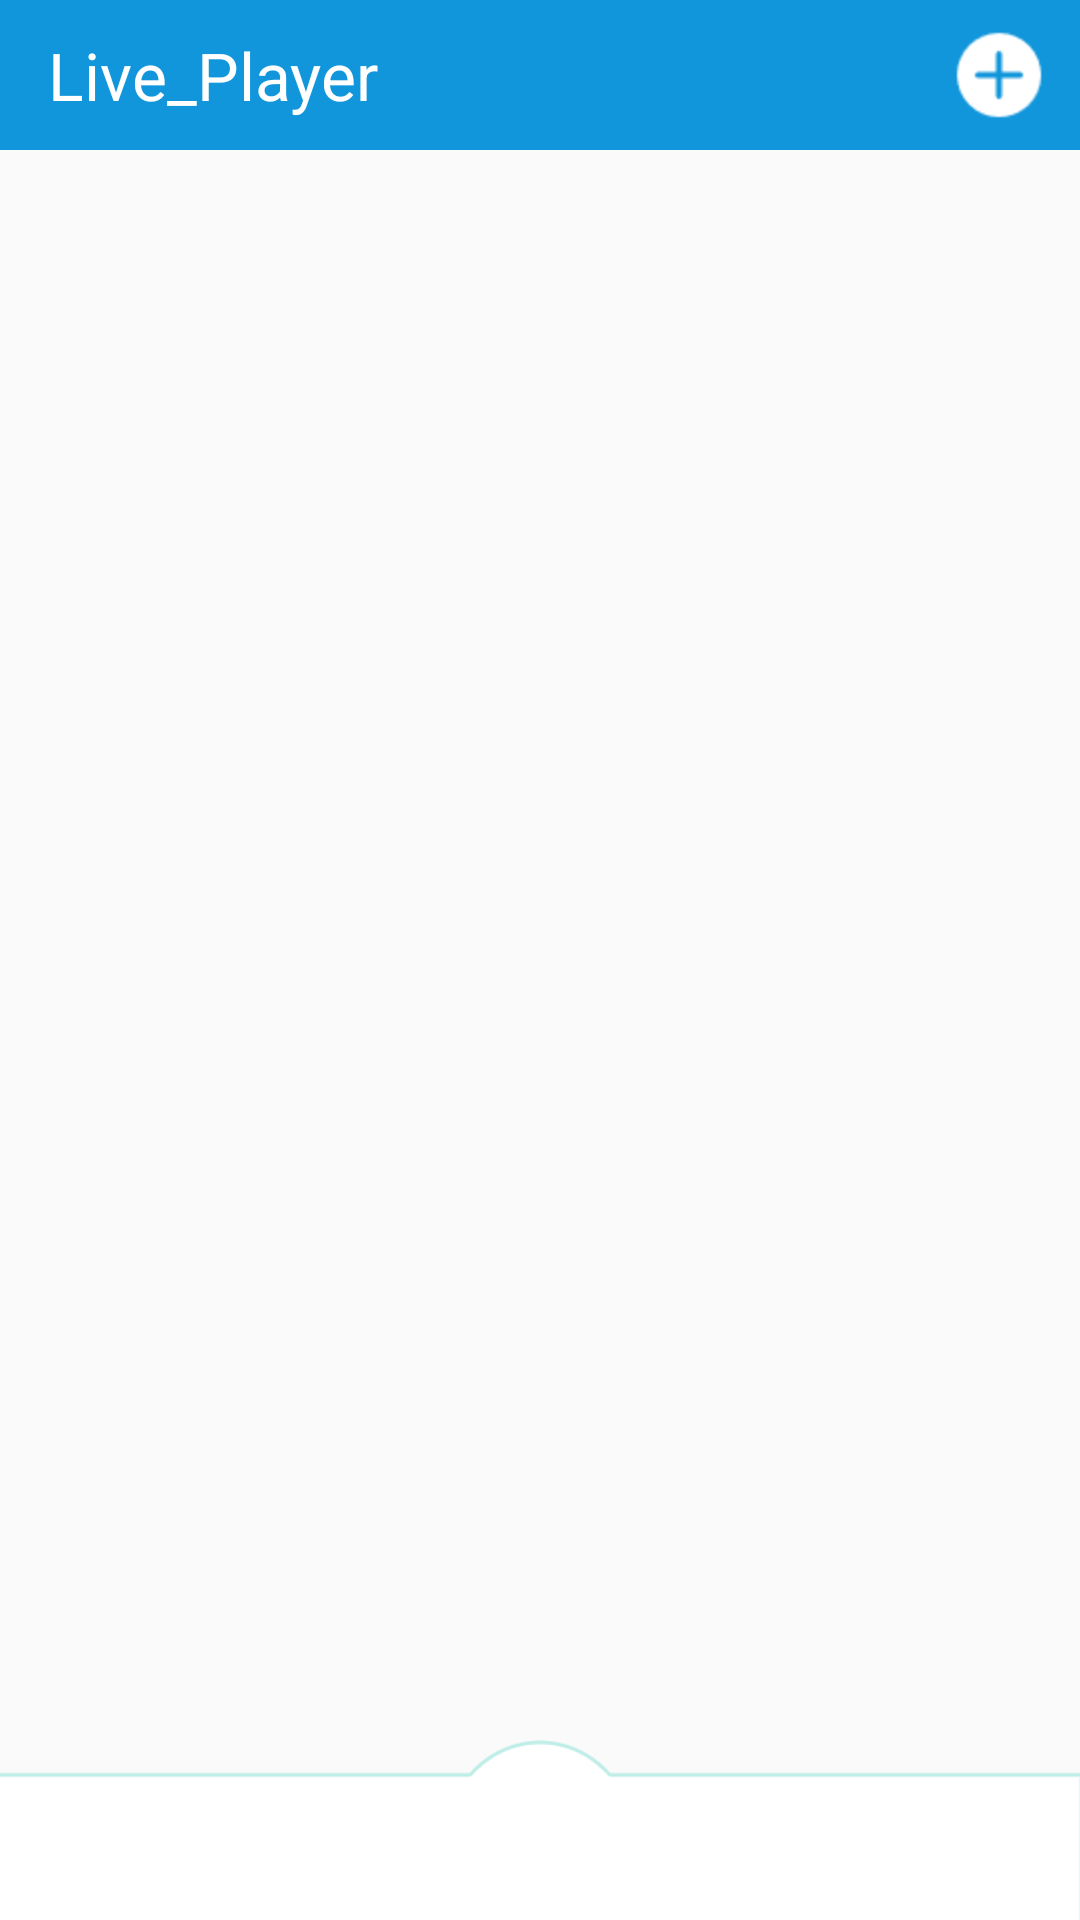

Android layout source for this screen:
<!-- AndroidManifest.xml: application theme AppTheme.NoBar -->
<!-- res/layout/activity_main.xml -->
<?xml version="1.0" encoding="utf-8"?>
<LinearLayout xmlns:android="http://schemas.android.com/apk/res/android"
              android:orientation="vertical"
              android:layout_width="match_parent"
              android:layout_height="match_parent">
    <include layout="@layout/title_bar"/>
    <FrameLayout
        android:id="@+id/fl_main"
        android:layout_weight="1"
        android:layout_width="match_parent"
        android:layout_height="0dp">
    </FrameLayout>
    <android.support.v4.app.FragmentTabHost
        android:id="@+id/tabs"
        android:layout_width="match_parent"
        android:background="@drawable/tab_bg"
        android:layout_height="60dp">
    </android.support.v4.app.FragmentTabHost>

</LinearLayout>
<!-- res/layout/title_bar.xml (included above) -->
<?xml version="1.0" encoding="utf-8"?>
<RelativeLayout xmlns:android="http://schemas.android.com/apk/res/android"
                android:layout_width="match_parent"
                android:layout_height="50dp"
                android:background="#1296db"
                android:orientation="horizontal">

    <ImageButton
        android:id="@+id/ib_title_back"
        android:layout_alignParentStart="true"
        android:layout_centerVertical="true"
        android:visibility="gone"
        android:layout_width="30dp"
        android:layout_height="26dp"
        android:layout_marginStart="12dp"
        android:background="@android:color/transparent"
        android:src="@drawable/arr_back"/>
    <TextView
        android:layout_toEndOf="@+id/ib_title_back"
        android:layout_centerVertical="true"
        android:id="@+id/tv_title"
        android:layout_marginStart="16dp"
        android:layout_width="wrap_content"
        android:layout_height="wrap_content"
        android:textColor="#ffffff"
        android:text="Live_Player"
        android:textSize="22sp"/>

    <ImageButton
        android:id="@+id/ib_menu_add"
        android:src="@drawable/menu_add"
        android:layout_centerVertical="true"
        android:layout_marginEnd="12sp"
        android:adjustViewBounds="true"
        android:background="@android:color/transparent"
        android:layout_alignParentEnd="true"
        android:layout_width="30dp"
        android:layout_height="30dp"/>

</RelativeLayout>
<!-- resources referenced by this layout -->
<resources>
  <!-- drawable arr_back: png bitmap (drawable-hdpi, 650 bytes) -->
  <!-- drawable menu_add: png bitmap (drawable-hdpi, 539 bytes) -->
  <!-- drawable tab_bg: png bitmap (drawable-hdpi, 3309 bytes) -->
  <style name="AppTheme.NoBar">
          
          <item name="windowNoTitle">true</item>
          <item name="android:windowFullscreen">true</item>
      </style>
</resources>
